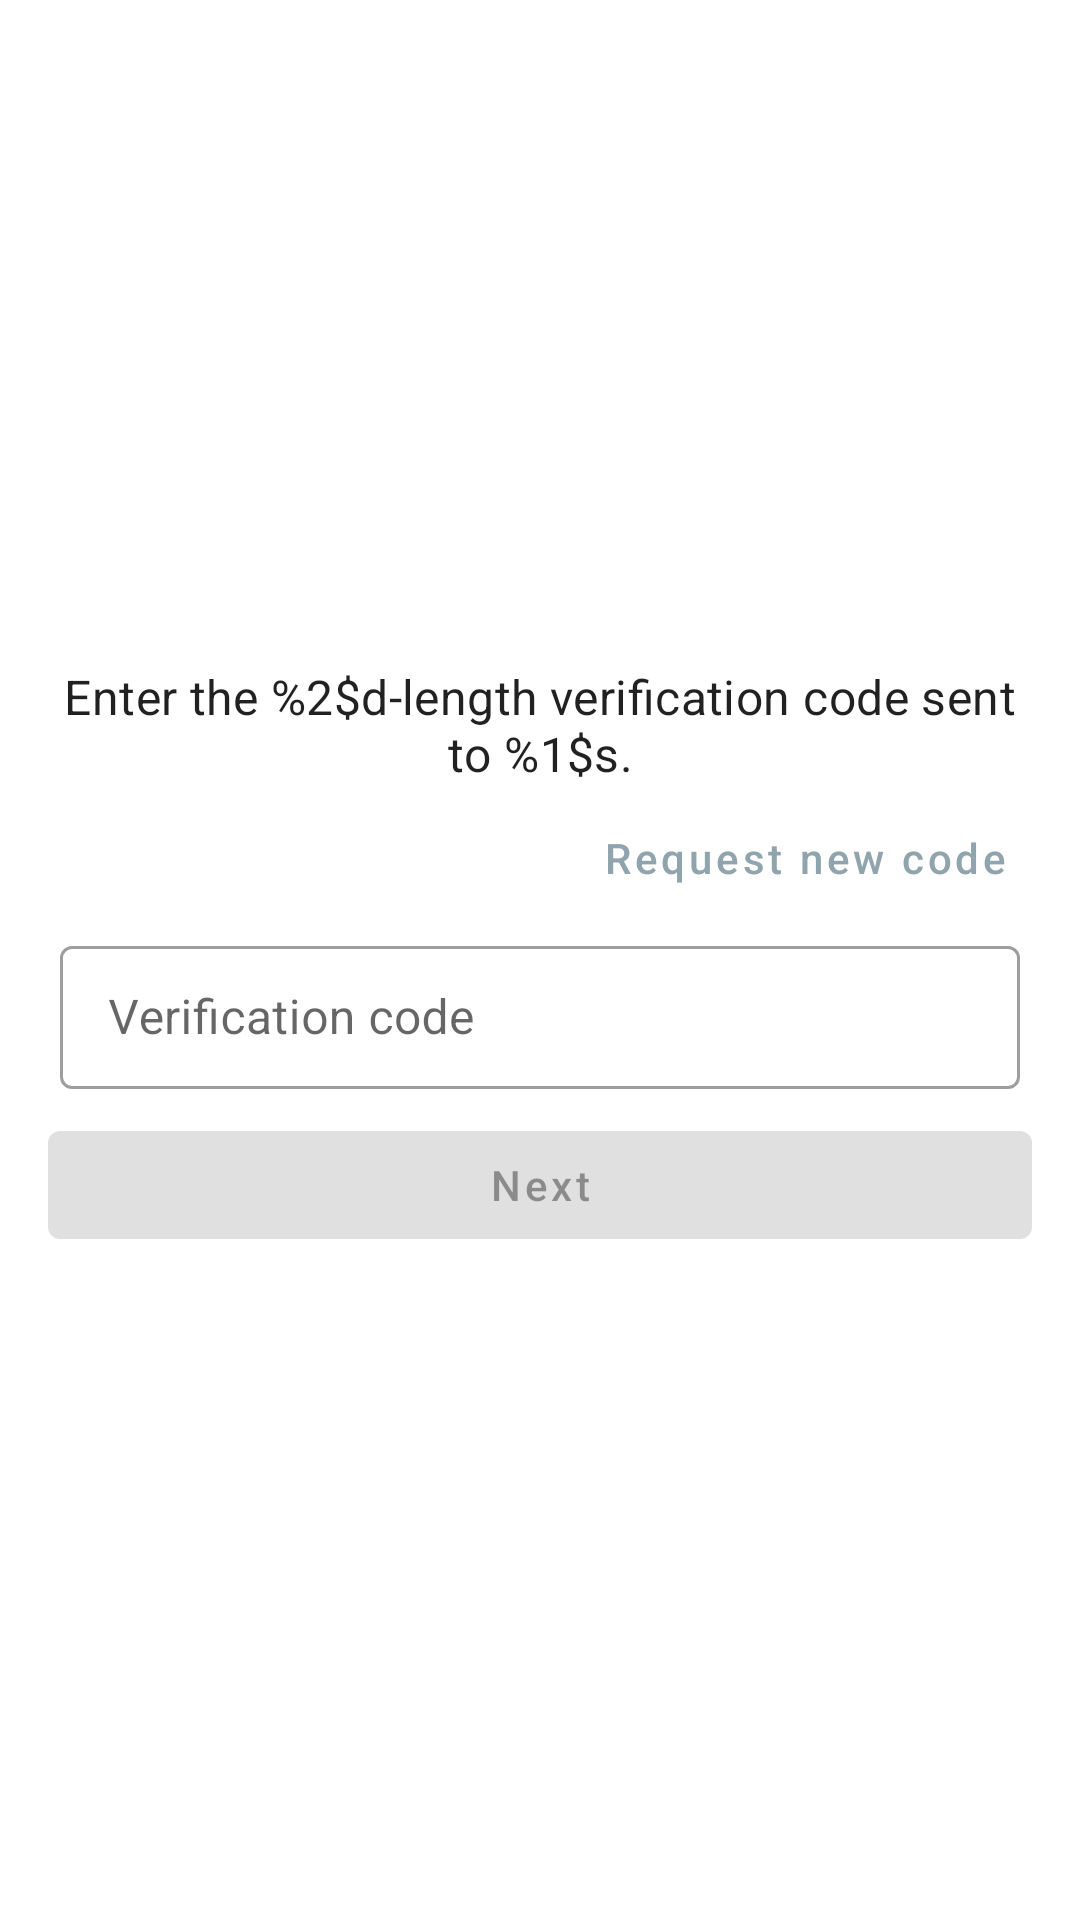

Android layout source for this screen:
<!-- AndroidManifest.xml: application theme Theme.Outfit -->
<!-- res/layout/fragment_anonymous_verification_verify.xml -->
<?xml version="1.0" encoding="utf-8"?>
<androidx.constraintlayout.widget.ConstraintLayout xmlns:android="http://schemas.android.com/apk/res/android"
	xmlns:app="http://schemas.android.com/apk/res-auto"
	xmlns:tools="http://schemas.android.com/tools"
	android:layout_width="match_parent"
	android:layout_height="match_parent"
	android:orientation="vertical"
	android:paddingLeft="@dimen/activity_horizontal_margin"
	android:paddingTop="@dimen/activity_vertical_margin"
	android:paddingRight="@dimen/activity_horizontal_margin"
	android:paddingBottom="@dimen/activity_vertical_margin">

	<ScrollView
		android:layout_width="match_parent"
		android:layout_height="wrap_content"
		app:layout_constraintBottom_toBottomOf="parent"
		app:layout_constraintTop_toTopOf="parent">

		<LinearLayout
			android:layout_width="match_parent"
			android:layout_height="wrap_content"
			android:orientation="vertical">


			<TextView
				android:id="@+id/anonymous_verification_verify_text_head"
				android:layout_width="match_parent"
				android:layout_height="wrap_content"
				android:gravity="center"
				android:text="@string/msg_enter_the_verification_code_sent_to"
				android:textAppearance="@style/TextAppearance.Outfit.Subtitle1" />

			<com.google.android.material.button.MaterialButton
				android:id="@+id/anonymous_verification_verify_button_request_new_code"
				style="@style/Widget.MaterialComponents.Button.TextButton"
				android:layout_width="wrap_content"
				android:layout_height="wrap_content"
				android:layout_gravity="end"
				android:text="@string/str_request_new_code" />

			<com.google.android.material.textfield.TextInputLayout
				android:id="@+id/anonymous_verification_verify_layout_code"
				android:layout_width="match_parent"
				android:layout_height="wrap_content"
				android:hint="@string/str_verification_code"
				tools:ignore="MissingConstraints">

				<com.google.android.material.textfield.TextInputEditText
					android:id="@+id/anonymous_verification_verify_edit_code"
					android:layout_width="match_parent"
					android:layout_height="match_parent"
					android:inputType="textCapCharacters"
					android:maxLines="1" />
			</com.google.android.material.textfield.TextInputLayout>

			<com.google.android.material.button.MaterialButton
				android:id="@+id/anonymous_verification_verify_button_next"
				android:layout_width="match_parent"
				android:layout_height="wrap_content"
				android:layout_marginTop="8dp"
				android:enabled="false"
				android:text="@string/str_next" />
		</LinearLayout>

	</ScrollView>
</androidx.constraintlayout.widget.ConstraintLayout>
<!-- resources referenced by this layout -->
<resources>
  <dimen name="activity_horizontal_margin">16dp</dimen>
  <dimen name="activity_vertical_margin">16dp</dimen>
  <string name="msg_enter_the_verification_code_sent_to">Enter the %2$d-length verification code sent to %1$s.</string>
  <string name="str_next">Next</string>
  <string name="str_request_new_code">Request new code</string>
  <string name="str_verification_code">Verification code</string>
  <style name="TextAppearance.Outfit.Subtitle1" parent="TextAppearance.MaterialComponents.Subtitle1">
  		
  	</style>
  <color name="blue_grey_300">#90a4ae</color>
  <color name="blue_grey_700">#455a64</color>
  <color name="green_200">#03dac6</color>
  <color name="green_500">#018786</color>
  <color name="white_50">#ffffff</color>
  <color name="red_600">#b00020</color>
  <color name="black_900">#000000</color>
  <style name="TextAppearance.Outfit.Headline1" parent="TextAppearance.MaterialComponents.Headline1">
  		
  	</style>
  <style name="TextAppearance.Outfit.Headline2" parent="TextAppearance.MaterialComponents.Headline2">
  		
  	</style>
  <style name="TextAppearance.Outfit.Headline3" parent="TextAppearance.MaterialComponents.Headline3">
  		
  	</style>
  <style name="TextAppearance.Outfit.Headline4" parent="TextAppearance.MaterialComponents.Headline4">
  		
  	</style>
  <style name="TextAppearance.Outfit.Headline5" parent="TextAppearance.MaterialComponents.Headline5">
  		
  	</style>
  <style name="TextAppearance.Outfit.Headline6" parent="TextAppearance.MaterialComponents.Headline6">
  		
  	</style>
  <style name="TextAppearance.Outfit.Subtitle2" parent="TextAppearance.MaterialComponents.Subtitle2">
  		
  	</style>
  <style name="TextAppearance.Outfit.Body1" parent="TextAppearance.MaterialComponents.Body1">
  		
  	</style>
  <style name="TextAppearance.Outfit.Body2" parent="TextAppearance.MaterialComponents.Body2">
  		
  	</style>
  <style name="TextAppearance.Outfit.Button" parent="TextAppearance.MaterialComponents.Button">
  		
  	</style>
  <style name="TextAppearance.Outfit.Caption" parent="TextAppearance.MaterialComponents.Caption">
  		
  	</style>
  <style name="TextAppearance.Outfit.Overline" parent="TextAppearance.MaterialComponents.Overline">
  		
  	</style>
  <dimen name="alpha_emphasis_high">@dimen/material_emphasis_high_type</dimen>
  <dimen name="alpha_emphasis_medium">@dimen/material_emphasis_medium</dimen>
  <dimen name="alpha_emphasis_disabled">@dimen/material_emphasis_disabled</dimen>
  <style name="ShapeAppearance.Outfit.SmallComponent" parent="ShapeAppearance.MaterialComponents.SmallComponent">
  
  	</style>
  <style name="ShapeAppearance.Outfit.MediumComponent" parent="ShapeAppearance.MaterialComponents.MediumComponent">
  
  	</style>
  <style name="ShapeAppearance.Outfit.LargeComponent" parent="ShapeAppearance.MaterialComponents.LargeComponent">
  
  	</style>
  <style name="Widget.Outfit.NavigationView" parent="Widget.MaterialComponents.NavigationView">
  		<item name="itemTextAppearance">?textAppearanceBody2</item>
  	</style>
  <style name="Widget.Outfit.IconButton">
  		<item name="android:background">@drawable/background_icon_button</item>
  		<item name="android:padding">8dp</item>
  	</style>
  <style name="Widget.Outfit.Button" parent="Widget.MaterialComponents.Button">
  		<item name="android:textAllCaps">false</item>
  	</style>
  <style name="Animation.Outfit.BottomSheet.Modal" parent="Animation.AppCompat.Dialog">
  		<item name="android:windowEnterAnimation">@anim/bottom_sheet_slide_in</item>
  		<item name="android:windowExitAnimation">@anim/bottom_sheet_slide_out</item>
  	</style>
  <style name="Widget.Outfit.BottomSheet.Modal" parent="Widget.MaterialComponents.BottomSheet.Modal">
  		<item name="shapeAppearanceOverlay">?shapeAppearanceLargeComponent</item>
  	</style>
  <dimen name="text_input_layout_horizontal_margin">4dp</dimen>
</resources>
